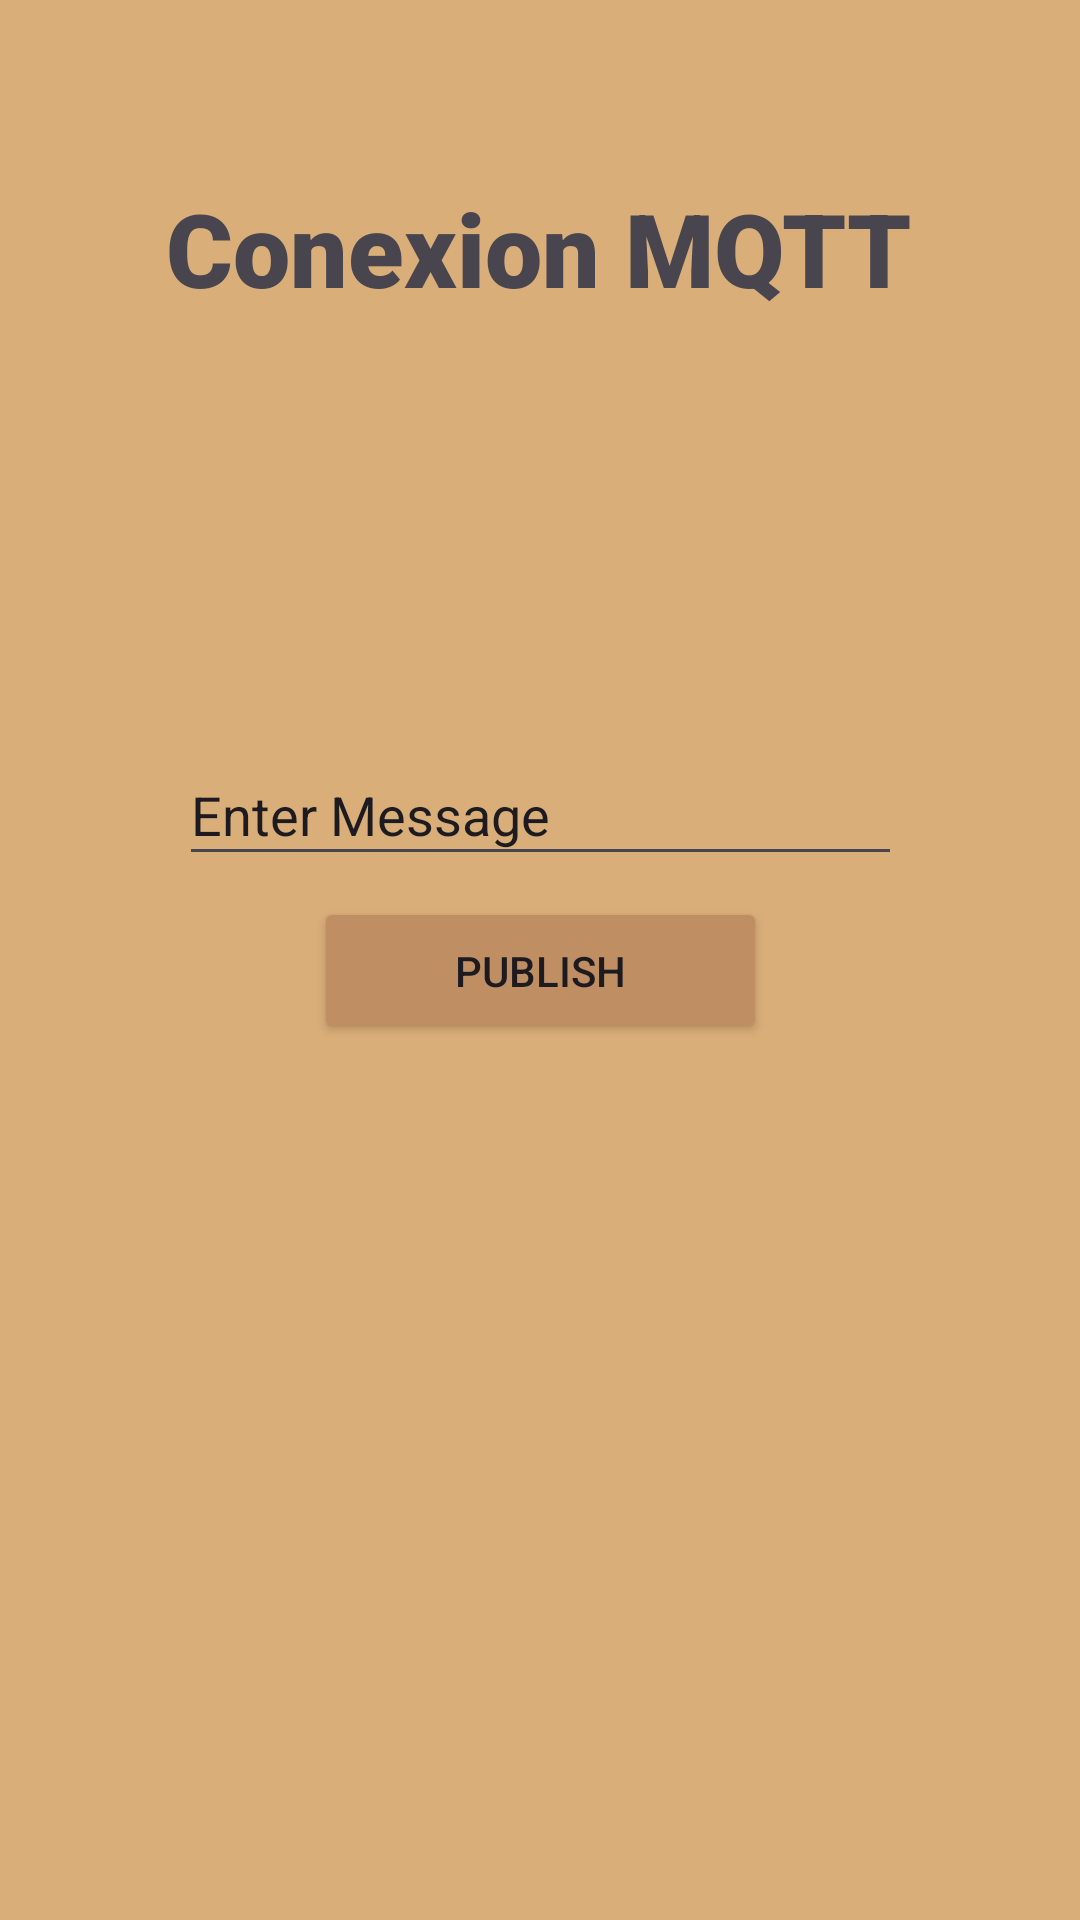

The Android layout XML behind this screen, and the referenced resources:
<!-- AndroidManifest.xml: application theme Theme.VerdurasSc -->
<!-- res/layout/activity_main2.xml -->
<?xml version="1.0" encoding="utf-8"?>
<androidx.constraintlayout.widget.ConstraintLayout xmlns:android="http://schemas.android.com/apk/res/android"
    xmlns:app="http://schemas.android.com/apk/res-auto"
    xmlns:tools="http://schemas.android.com/tools"
    android:layout_width="match_parent"
    android:layout_height="match_parent"
    android:background="@color/Color2"
    tools:context=".MainActivity2">

    <Button
        android:id="@+id/btnPublish"
        android:layout_width="151dp"
        android:layout_height="49dp"
        android:layout_marginBottom="292dp"
        android:backgroundTint="@color/Color3"
        android:text="Publish"
        app:layout_constraintBottom_toBottomOf="parent"
        app:layout_constraintEnd_toEndOf="parent"
        app:layout_constraintStart_toStartOf="parent"
        app:layout_constraintTop_toBottomOf="@+id/txtMessage"
        app:layout_constraintVertical_bias="1.0" />

    <EditText
        android:id="@+id/txtMessage"
        android:layout_width="241dp"
        android:layout_height="44dp"
        android:ems="10"
        android:inputType="text"
        android:text="Enter Message"
        app:layout_constraintBottom_toBottomOf="parent"
        app:layout_constraintEnd_toEndOf="parent"
        app:layout_constraintStart_toStartOf="parent"
        app:layout_constraintTop_toTopOf="parent"
        app:layout_constraintVertical_bias="0.416" />

    <TextView
        android:id="@+id/textView9"
        android:layout_width="wrap_content"
        android:layout_height="wrap_content"
        android:layout_marginTop="60dp"
        android:fontFamily="sans-serif-black"
        android:text="Conexion MQTT"
        android:textSize="34sp"
        app:layout_constraintBottom_toTopOf="@+id/editTextText"
        app:layout_constraintEnd_toEndOf="parent"
        app:layout_constraintHorizontal_bias="0.496"
        app:layout_constraintStart_toStartOf="parent"
        app:layout_constraintTop_toTopOf="parent"
        app:layout_constraintVertical_bias="0.265" />
</androidx.constraintlayout.widget.ConstraintLayout>
<!-- resources referenced by this layout -->
<resources>
  <color name="Color2">#D9AE79</color>
  <color name="Color3">#BF8E63</color>
  <style name="Theme.VerdurasSc" parent="Base.Theme.VerdurasSc" />
  <style name="Base.Theme.VerdurasSc" parent="Theme.Material3.DayNight.NoActionBar">
          
          
      </style>
</resources>
